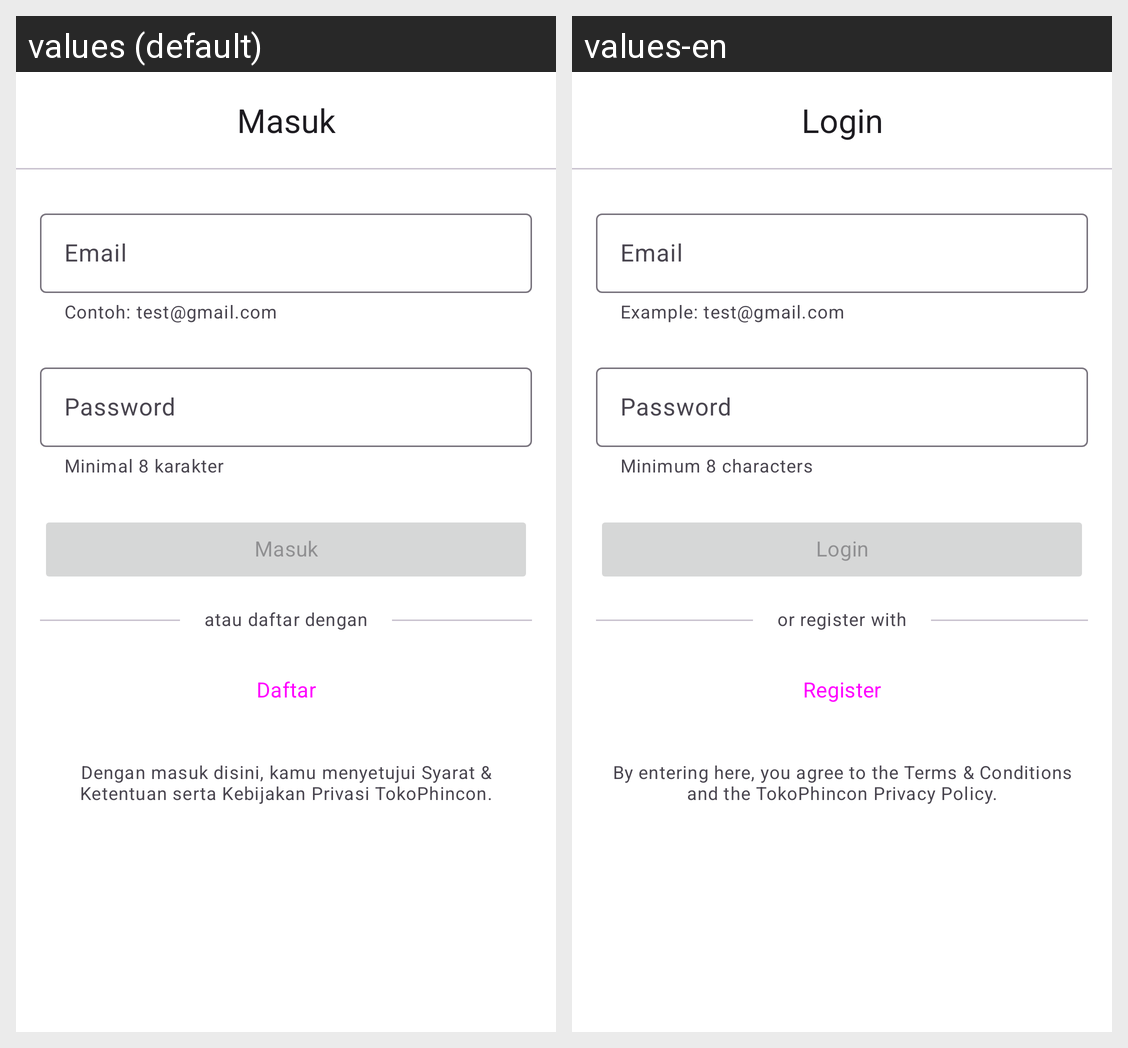

Locale-by-locale string values for the Android screen shown in this grid:
Android screen res/layout/fragment_login.xml rendered under 2 locales, left to right: values (default), values-en. Device: Nexus 5 (rendered at 1080×1920; each locale shown at half size, 540×960, under a caption strip naming it); theme Theme.Ecommerce.
Strings drawn on this screen, with the default value and each locale's value (text and hints the layout hard-codes, and strings that could not be matched under every locale, appear in the picture but are not listed):

all_login
  values: Masuk
  values-en: Login

all_email
  values: Email
  values-en: Email  [not translated; the default value is used]

all_email_example
  values: Contoh: test@gmail.com
  values-en: Example: test@gmail.com

all_password
  values: Password
  values-en: Password  [not translated; the default value is used]

all_password_state
  values: Minimal 8 karakter
  values-en: Minimum 8 characters

login_separate
  values: atau daftar dengan
  values-en: or register with

all_register
  values: Daftar
  values-en: Register

all_agreement_login
  values: Dengan masuk disini, kamu menyetujui Syarat & Ketentuan serta Kebijakan Privasi TokoPhincon.
  values-en: By entering here, you agree to the Terms & Conditions and the TokoPhincon Privacy Policy.
